Run: headless pygame with SDL's dummy video driver; simulated clock (each Clock.tick advances the game by its frame time, no real sleeping); random seed 0; keys injected as events and as key.get_pressed() state; mouse plan: one left click at the window centre at the start of phase 2, then a move to the lower-right quarter at the start of phase 3.
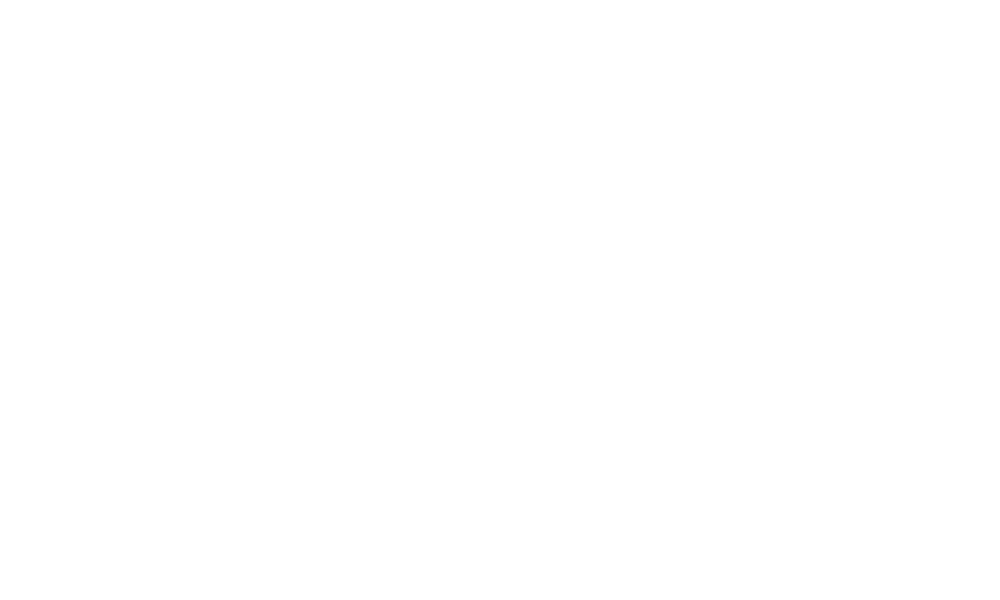
Frame 1 of 4 · flips 1–60 · no input
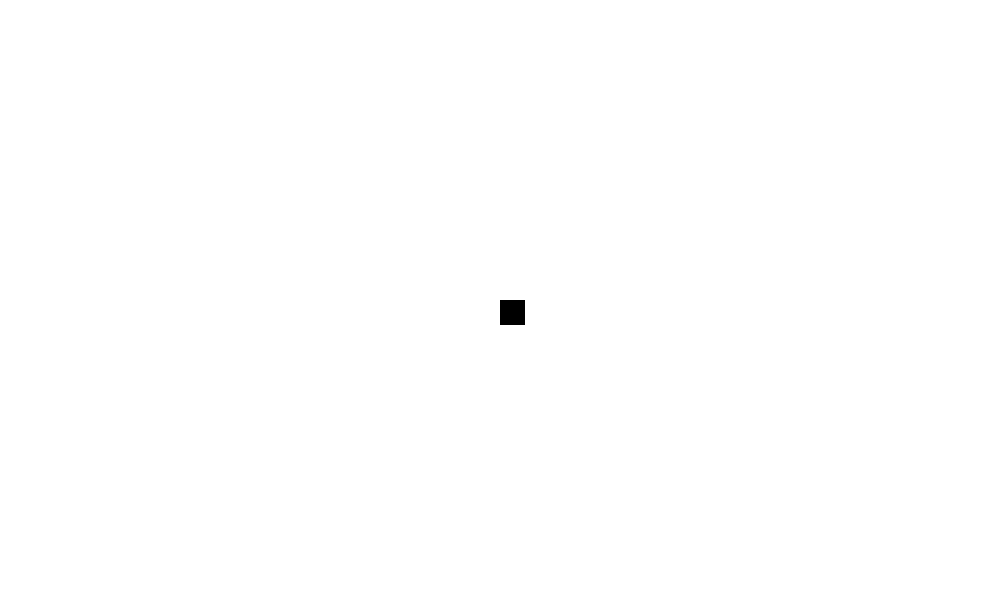
Frame 2 of 4 · flips 61–180 · clicked the window centre · tapped SPACE, RETURN · held RIGHT (→), D
Frame 3 of 4 · flips 181–300 · moved the mouse to the lower-right quarter · held DOWN (↓), S · screen unchanged from frame 2, image omitted
Frame 4 of 4 · flips 301–420 · held LEFT (←), A, UP (↑), W · screen unchanged from frame 3, image omitted

The pygame program that drew these frames:

import pygame
import math

# === НАСТРОЙКИ ===
WIDTH, HEIGHT = 1000, 600
ROWS, COLS = 30, 40
PIXEL_SIZE = WIDTH // COLS
DRAW_GRID_LINES = False
TOOLBAR_HEIGHT = HEIGHT - ROWS * PIXEL_SIZE
FPS = 60

# Цвета
WHITE = (255, 255, 255)
BLACK = (0, 0, 0)
RED   = (255, 0, 0)
GREEN = (0, 255, 0)
BLUE  = (0, 0, 255)
BG_COLOR = WHITE

# === Шрифт ===
def get_font(size):
    return pygame.font.SysFont("comicsans", size)

# === Кнопка ===
class Button:
    def __init__(self, x, y, width, height, color, text=None, text_color=BLACK):
        self.x = x
        self.y = y
        self.width = width
        self.height = height
        self.color = color
        self.text = text
        self.text_color = text_color

    def draw(self, win):
        pygame.draw.rect(win, self.color, (self.x, self.y, self.width, self.height))
        pygame.draw.rect(win, BLACK, (self.x, self.y, self.width, self.height), 2)
        if self.text:
            button_font = get_font(18)
            text_surface = button_font.render(self.text, 1, self.text_color)
            win.blit(
                text_surface,
                (
                    self.x + self.width / 2 - text_surface.get_width() / 2,
                    self.y + self.height / 2 - text_surface.get_height() / 2,
                ),
            )

    def clicked(self, pos):
        x, y = pos
        return self.x <= x <= self.x + self.width and self.y <= y <= self.y + self.height

# === Сетка ===
def init_grid(rows, cols, color):
    return [[color for _ in range(cols)] for _ in range(rows)]

def draw_grid(win, grid):
    for i, row in enumerate(grid):
        for j, pixel in enumerate(row):
            pygame.draw.rect(win, pixel, (j * PIXEL_SIZE, i * PIXEL_SIZE, PIXEL_SIZE, PIXEL_SIZE))

# === Основной отрисовщик ===
def draw(win, grid, buttons):
    win.fill(BG_COLOR)
    draw_grid(win, grid)
    for button in buttons:
        button.draw(win)
    pygame.display.update()

def get_row_col_from_pos(pos):
    x, y = pos
    row = y // PIXEL_SIZE
    col = x // PIXEL_SIZE
    if row >= ROWS:
        raise IndexError
    return row, col

# === Фигуры ===
def draw_square(grid, row, col, color):
    for i in range(3):
        for j in range(3):
            if row + i < ROWS and col + j < COLS:
                grid[row + i][col + j] = color

def draw_right_triangle(grid, row, col, color):
    for i in range(3):
        for j in range(i + 1):
            if row + i < ROWS and col + j < COLS:
                grid[row + i][col + j] = color

def draw_equilateral_triangle(grid, row, col, color):
    # Пирамидка шириной 5
    offsets = [-2, -1, 0, 1, 2]
    for i in range(3):
        for j in range(-i, i + 1):
            r, c = row + i, col + j
            if 0 <= r < ROWS and 0 <= c < COLS:
                grid[r][c] = color

def draw_rhombus(grid, row, col, color):
    # Алмазная форма из 5 точек
    offsets = [(0, 0), (-1, 0), (1, 0), (0, -1), (0, 1)]
    for dr, dc in offsets:
        r, c = row + dr, col + dc
        if 0 <= r < ROWS and 0 <= c < COLS:
            grid[r][c] = color

# === Основная функция ===
def main():
    pygame.init()
    win = pygame.display.set_mode((WIDTH, HEIGHT))
    pygame.display.set_caption("Drawing Program - Lab 8 Extended")
    clock = pygame.time.Clock()

    grid = init_grid(ROWS, COLS, BG_COLOR)
    drawing_color = BLACK
    current_shape = None

    # Кнопки выбора цвета
    button_y = HEIGHT - TOOLBAR_HEIGHT / 2 - 25
    buttons = [
        Button(10, button_y, 50, 50, BLACK),
        Button(70, button_y, 50, 50, RED),
        Button(130, button_y, 50, 50, GREEN),
        Button(190, button_y, 50, 50, BLUE),
        Button(250, button_y, 60, 50, WHITE, "Erase", BLACK),
        Button(320, button_y, 60, 50, WHITE, "Clear", BLACK),

        # Новые кнопки фигур
        Button(400, button_y, 70, 50, WHITE, "Square", BLACK),
        Button(480, button_y, 70, 50, WHITE, "R-Tri", BLACK),
        Button(560, button_y, 70, 50, WHITE, "E-Tri", BLACK),
        Button(640, button_y, 70, 50, WHITE, "Rhombus", BLACK),
    ]

    run = True
    while run:
        clock.tick(FPS)

        for event in pygame.event.get():
            if event.type == pygame.QUIT:
                run = False

            if pygame.mouse.get_pressed()[0]:
                pos = pygame.mouse.get_pos()
                try:
                    row, col = get_row_col_from_pos(pos)
                    # Рисуем выбранную фигуру
                    if current_shape == "square":
                        draw_square(grid, row, col, drawing_color)
                    elif current_shape == "right_triangle":
                        draw_right_triangle(grid, row, col, drawing_color)
                    elif current_shape == "equilateral_triangle":
                        draw_equilateral_triangle(grid, row, col, drawing_color)
                    elif current_shape == "rhombus":
                        draw_rhombus(grid, row, col, drawing_color)
                    else:
                        grid[row][col] = drawing_color
                except IndexError:
                    for button in buttons:
                        if not button.clicked(pos):
                            continue

                        if button.text == "Clear":
                            grid = init_grid(ROWS, COLS, BG_COLOR)
                            drawing_color = BLACK
                            current_shape = None
                        elif button.text == "Erase":
                            drawing_color = WHITE
                            current_shape = None
                        elif button.text == "Square":
                            current_shape = "square"
                        elif button.text == "R-Tri":
                            current_shape = "right_triangle"
                        elif button.text == "E-Tri":
                            current_shape = "equilateral_triangle"
                        elif button.text == "Rhombus":
                            current_shape = "rhombus"
                        else:
                            drawing_color = button.color
                            current_shape = None

        draw(win, grid, buttons)

    pygame.quit()


if __name__ == "__main__":
    main()
